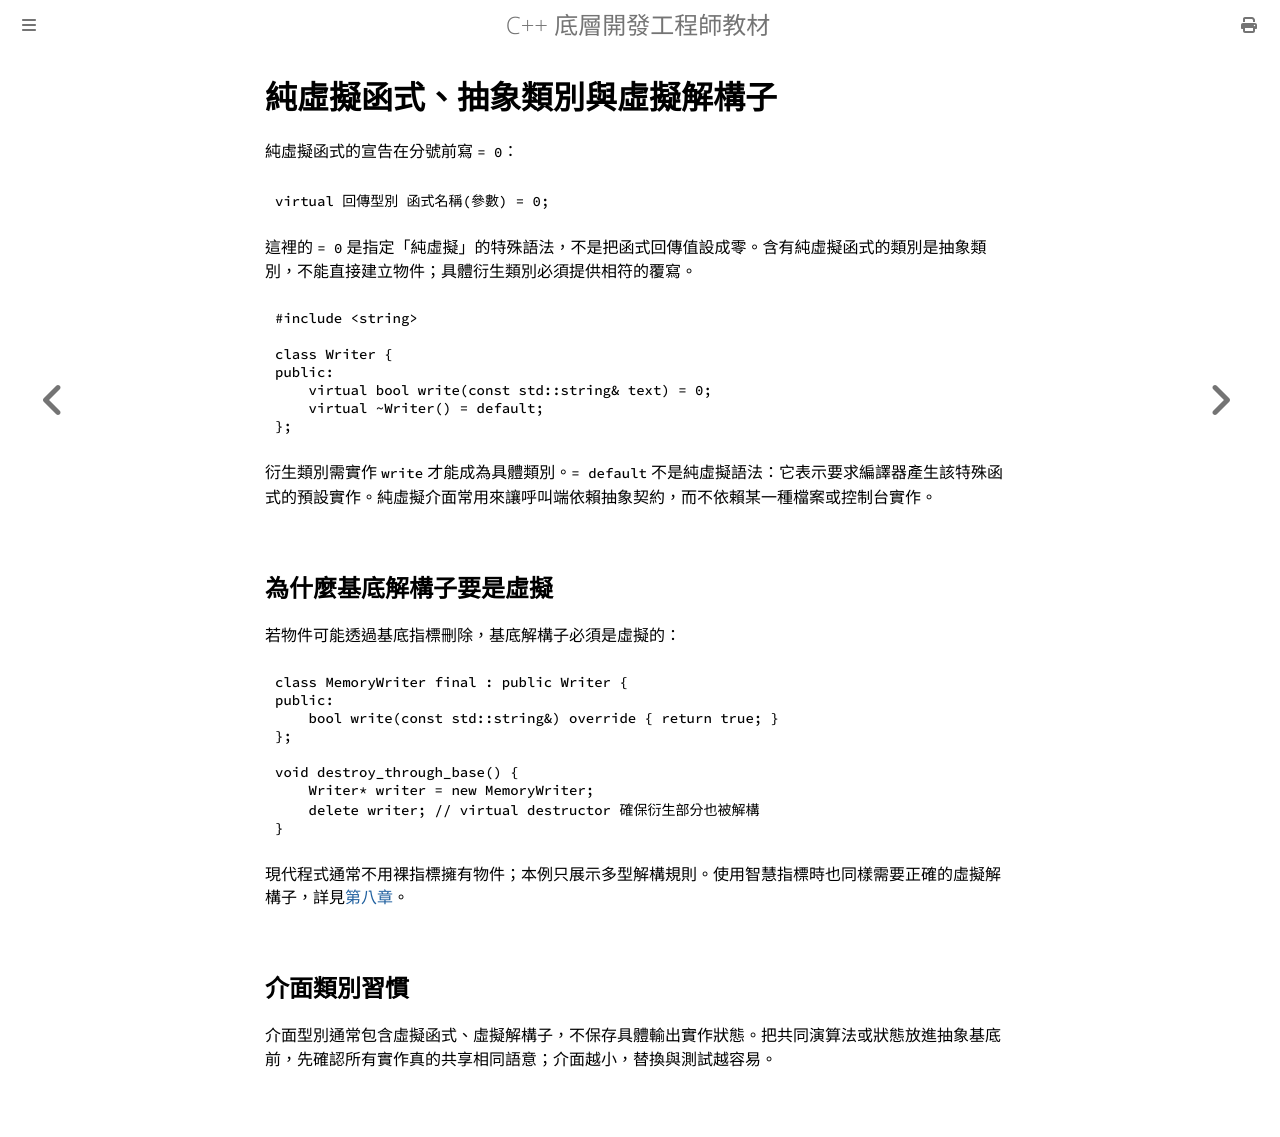

repository: haotingjet-cpu/learn-cpp · page: chapter_7/section_13.html · generator: mdbook

# 純虛擬函式、抽象類別與虛擬解構子

純虛擬函式的宣告在分號前寫 `= 0`：

```cpp
virtual 回傳型別 函式名稱(參數) = 0;
```

這裡的 `= 0` 是指定「純虛擬」的特殊語法，不是把函式回傳值設成零。含有純虛擬函式的類別是抽象類別，不能直接建立物件；具體衍生類別必須提供相符的覆寫。

```cpp
#include <string>

class Writer {
public:
    virtual bool write(const std::string& text) = 0;
    virtual ~Writer() = default;
};
```

衍生類別需實作 `write` 才能成為具體類別。`= default` 不是純虛擬語法：它表示要求編譯器產生該特殊函式的預設實作。純虛擬介面常用來讓呼叫端依賴抽象契約，而不依賴某一種檔案或控制台實作。

## 為什麼基底解構子要是虛擬

若物件可能透過基底指標刪除，基底解構子必須是虛擬的：

```cpp
class MemoryWriter final : public Writer {
public:
    bool write(const std::string&) override { return true; }
};

void destroy_through_base() {
    Writer* writer = new MemoryWriter;
    delete writer; // virtual destructor 確保衍生部分也被解構
}
```

現代程式通常不用裸指標擁有物件；本例只展示多型解構規則。使用智慧指標時也同樣需要正確的虛擬解構子，詳見[第八章](../chapter_8/section_5.md)。

## 介面類別習慣

介面型別通常包含虛擬函式、虛擬解構子，不保存具體輸出實作狀態。把共同演算法或狀態放進抽象基底前，先確認所有實作真的共享相同語意；介面越小，替換與測試越容易。
